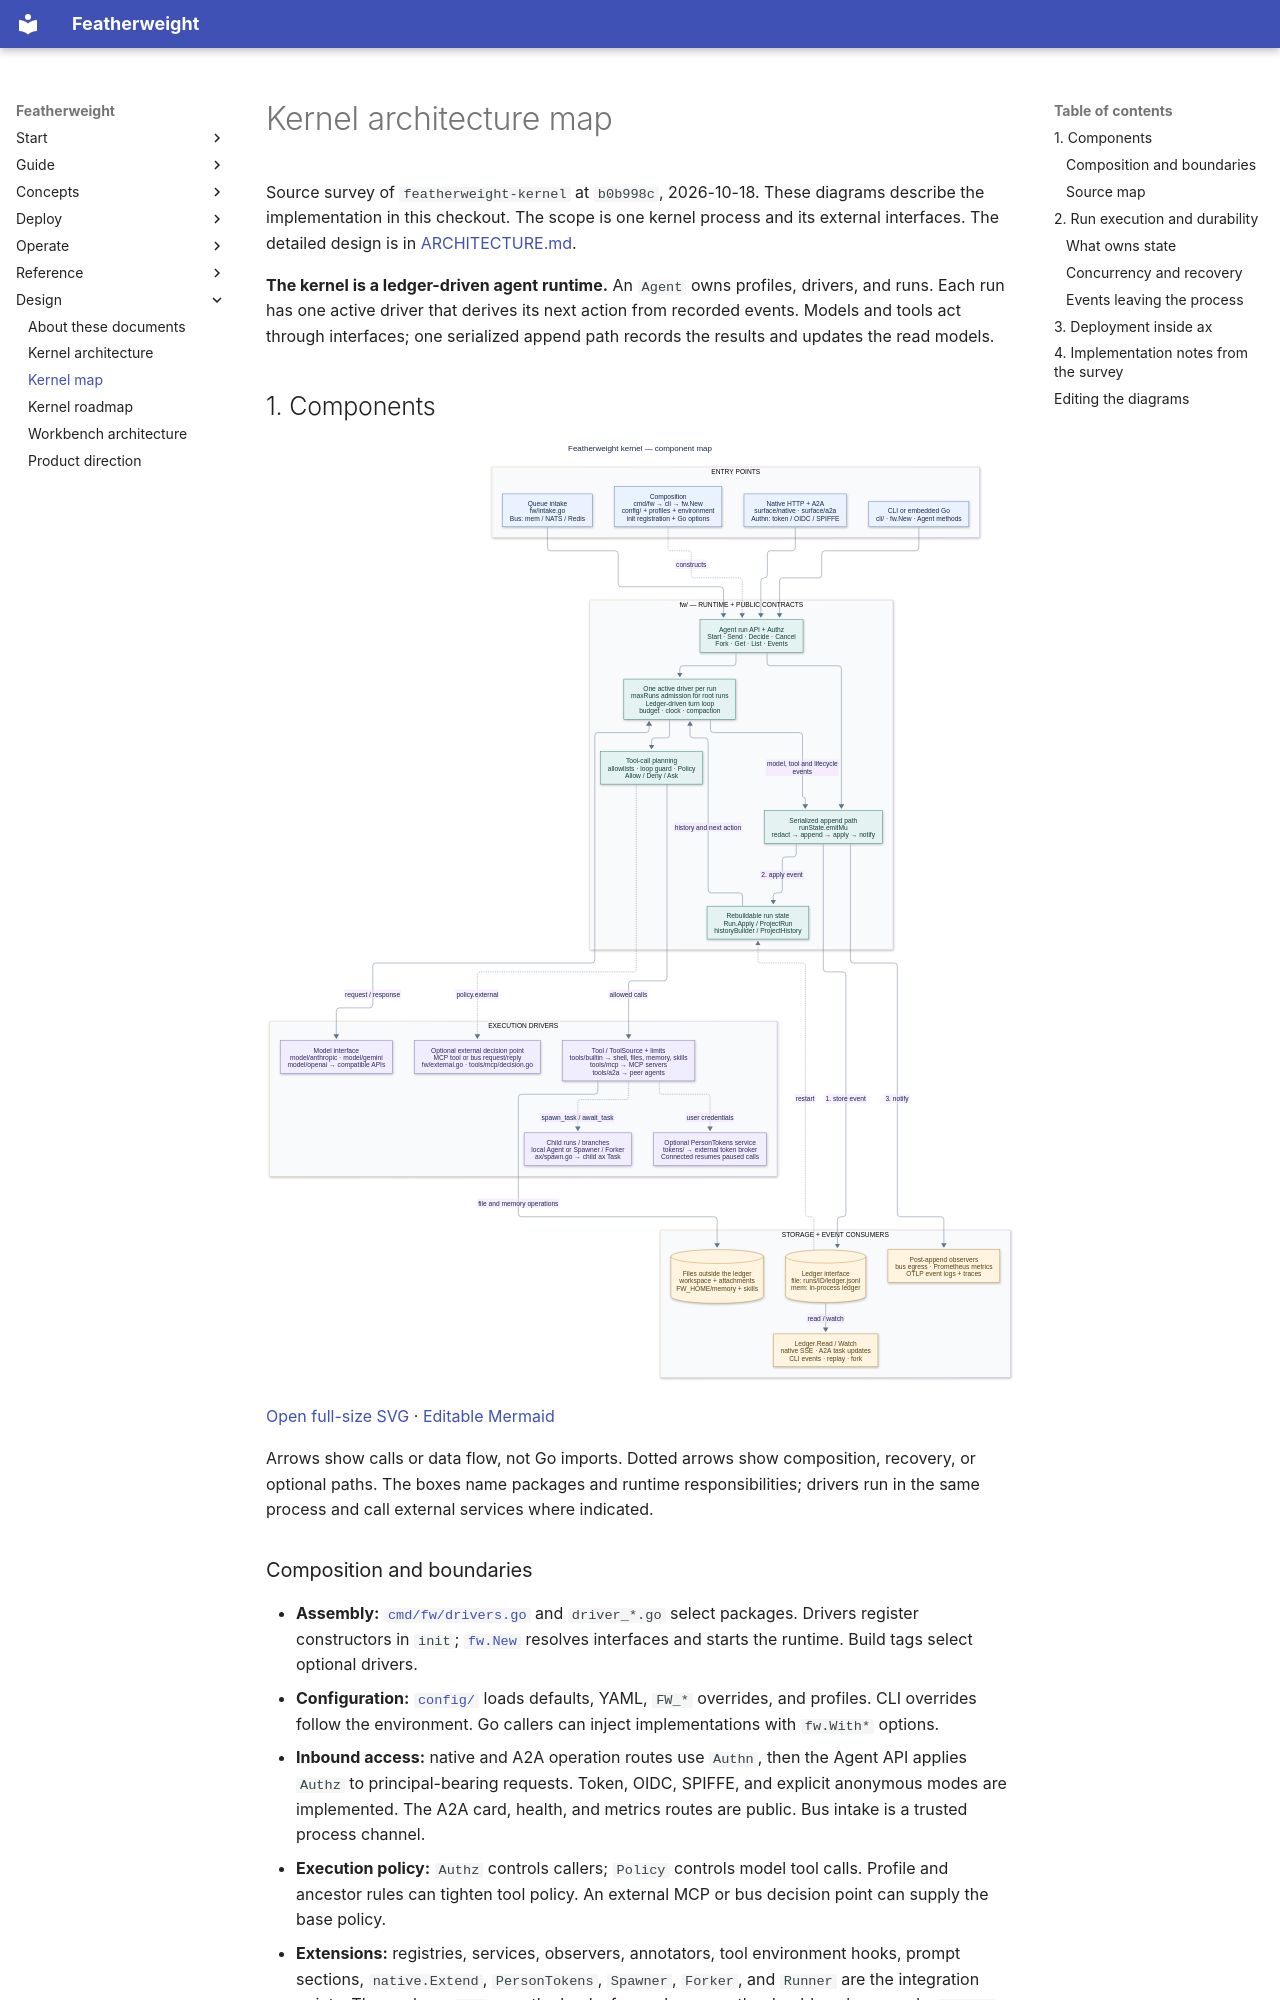

repository: bdubs00/featherweight-docs · page: design/kernel-map/index.html · generator: mkdocs

# Kernel architecture map

Source survey of `featherweight-kernel` at `b0b998c`, 2026-10-18. These diagrams describe the implementation in this checkout. The scope is one kernel process and its external interfaces. The detailed design is in [ARCHITECTURE.md](kernel-architecture.md).

**The kernel is a ledger-driven agent runtime.** An `Agent` owns profiles, drivers, and runs. Each run has one active driver that derives its next action from recorded events. Models and tools act through interfaces; one serialized append path records the results and updates the read models.

## 1. Components

![Kernel component map: entry points, runtime, execution drivers, storage, and event consumers](diagrams/kernel-components.svg)

[Open full-size SVG](diagrams/kernel-components.svg) · [Editable Mermaid](diagrams/kernel-components.mmd)

Arrows show calls or data flow, not Go imports. Dotted arrows show composition, recovery, or optional paths. The boxes name packages and runtime responsibilities; drivers run in the same process and call external services where indicated.

### Composition and boundaries

- **Assembly:** [`cmd/fw/drivers.go`](https://github.com/bdubs00/featherweight-kernel/blob/main/cmd/fw/drivers.go) and `driver_*.go` select packages. Drivers register constructors in `init`; [`fw.New`](https://github.com/bdubs00/featherweight-kernel/blob/main/fw/agent.go) resolves interfaces and starts the runtime. Build tags select optional drivers.
- **Configuration:** [`config/`](https://github.com/bdubs00/featherweight-kernel/blob/main/config/config.go) loads defaults, YAML, `FW_*` overrides, and profiles. CLI overrides follow the environment. Go callers can inject implementations with `fw.With*` options.
- **Inbound access:** native and A2A operation routes use `Authn`, then the Agent API applies `Authz` to principal-bearing requests. Token, OIDC, SPIFFE, and explicit anonymous modes are implemented. The A2A card, health, and metrics routes are public. Bus intake is a trusted process channel.
- **Execution policy:** `Authz` controls callers; `Policy` controls model tool calls. Profile and ancestor rules can tighten tool policy. An external MCP or bus decision point can supply the base policy.
- **Extensions:** registries, services, observers, annotators, tool environment hooks, prompt sections, `native.Extend`, `PersonTokens`, `Spawner`, `Forker`, and `Runner` are the integration points. The package `env` uses the hooks for packages on the durable volume, and a `Runner` drives the runs in place of the turn loop: the package `harness` hosts opencode and Claude Code with it (both added 2026-10-20). The token broker is an external service in this map. The kernel contains its client and the pause/resume primitive.
- **Dependency direction:** public driver packages import `fw`; `fw` imports no driver. It does import `gopkg.in/yaml.v3` for configuration types, so the current package is not strictly standard-library-only.
